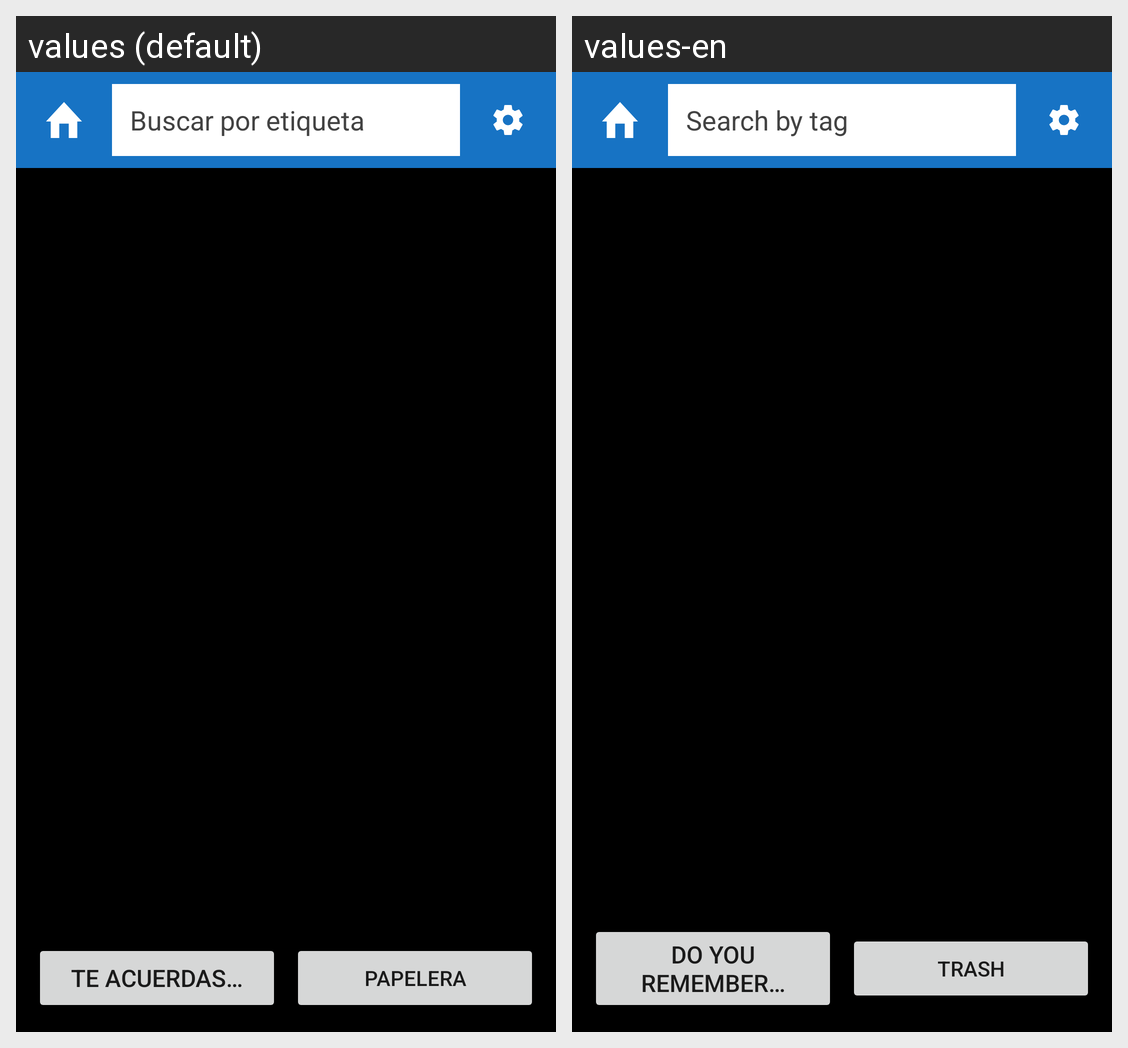

For this localized Android screen grid, give each drawn string resource with its value in every locale shown.
Android screen res/layout/activity_imagen_completa.xml rendered under 2 locales, left to right: values (default), values-en. Device: Nexus 5 (rendered at 1080×1920; each locale shown at half size, 540×960, under a caption strip naming it); theme Theme.TesorosDelTiempo.
Strings drawn on this screen, with the default value and each locale's value (text and hints the layout hard-codes, and strings that could not be matched under every locale, appear in the picture but are not listed):

te_acuerdas
  values: Te acuerdas…
  values-en: Do you remember…

papelera_btn
  values: Papelera
  values-en: Trash

buscar_por_etiqueta
  values: Buscar por etiqueta
  values-en: Search by tag
